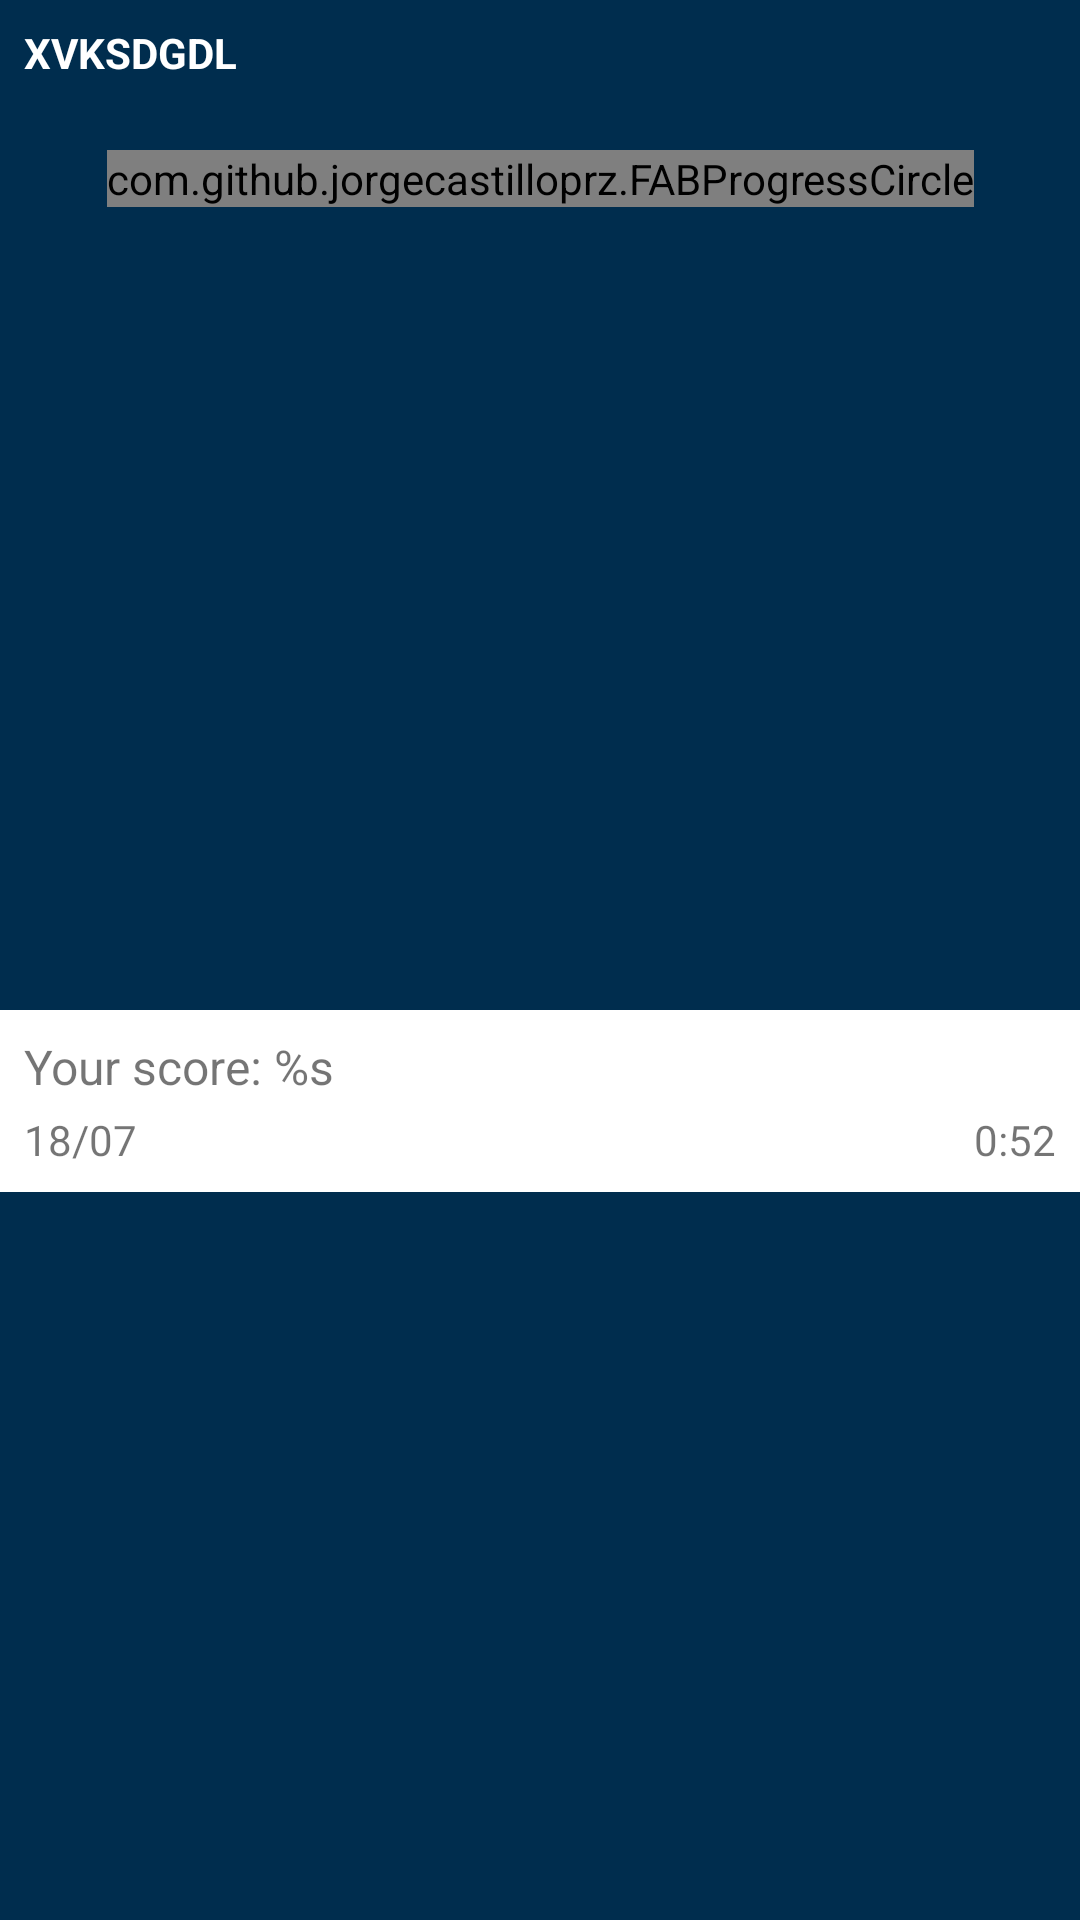

Android layout source for this screen:
<!-- AndroidManifest.xml: application theme AppTheme -->
<!-- res/layout/fragment_result.xml -->
<?xml version="1.0" encoding="utf-8"?>
<android.support.constraint.ConstraintLayout
    xmlns:android="http://schemas.android.com/apk/res/android"
    android:layout_width="wrap_content"
    android:layout_height="wrap_content"
    xmlns:app="http://schemas.android.com/apk/res-auto"
    android:background="@color/colorPrimary">

    <TextView
        android:layout_width="wrap_content"
        android:layout_height="wrap_content"
        android:text="XVKSDGDL"
        android:textStyle="bold"
        android:textColor="@color/colorWhite"
        app:layout_constraintTop_toTopOf="parent"
        app:layout_constraintStart_toStartOf="parent"
        android:layout_marginStart="8dp"
        android:layout_marginTop="8dp" />

    <ImageButton
        android:layout_width="12dp"
        android:layout_height="12dp"
        app:srcCompat="@drawable/ic_close_white_24dp"
        android:background="@android:color/transparent"
        app:layout_constraintTop_toTopOf="parent"
        app:layout_constraintEnd_toEndOf="parent"
        android:layout_marginEnd="8dp"
        android:layout_marginTop="11dp" />

    <com.github.jorgecastilloprz.FABProgressCircle
        android:id="@+id/progressCircle_result"
        android:layout_width="wrap_content"
        android:layout_height="wrap_content"
        app:arcColor="@color/colorRed500"
        app:arcWidth="4dp"
        app:reusable="true"
        app:layout_constraintStart_toStartOf="parent"
        app:layout_constraintEnd_toEndOf="parent"
        app:layout_constraintTop_toTopOf="parent"
        android:layout_marginTop="50dp">

        <android.support.design.widget.FloatingActionButton
            android:id="@+id/fab_result_play_stop"
            android:layout_width="wrap_content"
            android:layout_height="wrap_content"
            app:backgroundTint="@color/record_button_color"
            app:srcCompat="@drawable/ic_play_arrow_blue_24dp"
            app:elevation="@dimen/record_button_elevation"
            app:rippleColor="@color/colorAccent"
            app:borderWidth="0dp"/>

    </com.github.jorgecastilloprz.FABProgressCircle>

    <android.support.constraint.ConstraintLayout
        android:layout_width="0dp"
        android:layout_height="wrap_content"
        android:background="@color/colorWhite"
        android:padding="8dp"
        app:layout_constraintTop_toBottomOf="@id/progressCircle_result"
        app:layout_constraintBottom_toBottomOf="parent"
        app:layout_constraintStart_toStartOf="parent"
        app:layout_constraintEnd_toEndOf="parent"
        android:layout_marginTop="25dp">

        <TextView
            android:id="@+id/score_text"
            android:layout_width="wrap_content"
            android:layout_height="wrap_content"
            android:text="@string/your_score"
            android:textSize="@dimen/text_primary_size"
            app:layout_constraintTop_toTopOf="parent"
            app:layout_constraintStart_toStartOf="parent"/>

        <TextView
            android:id="@+id/session_timestamp_text"
            android:layout_width="wrap_content"
            android:layout_height="wrap_content"
            android:text="18/07"
            app:layout_constraintTop_toBottomOf="@id/score_text"
            app:layout_constraintBottom_toBottomOf="parent"
            app:layout_constraintStart_toStartOf="parent"
            android:layout_marginTop="4dp"/>

        <TextView
            android:id="@+id/session_length_text"
            android:layout_width="wrap_content"
            android:layout_height="wrap_content"
            android:text="0:52"
            app:layout_constraintTop_toBottomOf="@id/score_text"
            app:layout_constraintBottom_toBottomOf="parent"
            app:layout_constraintEnd_toEndOf="parent"
            android:layout_marginTop="4dp"/>

    </android.support.constraint.ConstraintLayout>

</android.support.constraint.ConstraintLayout>
<!-- resources referenced by this layout -->
<resources>
  <color name="colorAccent">#37567A</color>
  <color name="colorPrimary">#002D4E</color>
  <color name="colorRed500">#F44336</color>
  <color name="colorWhite">#FFFFFF</color>
  <color name="record_button_color">#f0ffffff</color>
  <dimen name="record_button_elevation">6.0dp</dimen>
  <dimen name="text_primary_size">16sp</dimen>
  <!-- drawable ic_play_arrow_blue_24dp (drawable) -->
  <vector android:height="24dp" android:tint="#002D4E"
      android:viewportHeight="24.0" android:viewportWidth="24.0"
      android:width="24dp" xmlns:android="http://schemas.android.com/apk/res/android">
      <path android:fillColor="#FF000000" android:pathData="M8,5v14l11,-7z"/>
  </vector>
  <string name="your_score">Your score: %s</string>
  <style name="AppTheme" parent="Theme.AppCompat.Light.NoActionBar">
          
          <item name="colorPrimary">@color/colorPrimary</item>
          <item name="colorPrimaryDark">@color/homescreen_colorPrimaryDark</item>
          <item name="colorAccent">@color/colorAccent</item>
      </style>
  <color name="homescreen_colorPrimaryDark">@color/colorPrimary</color>
</resources>
